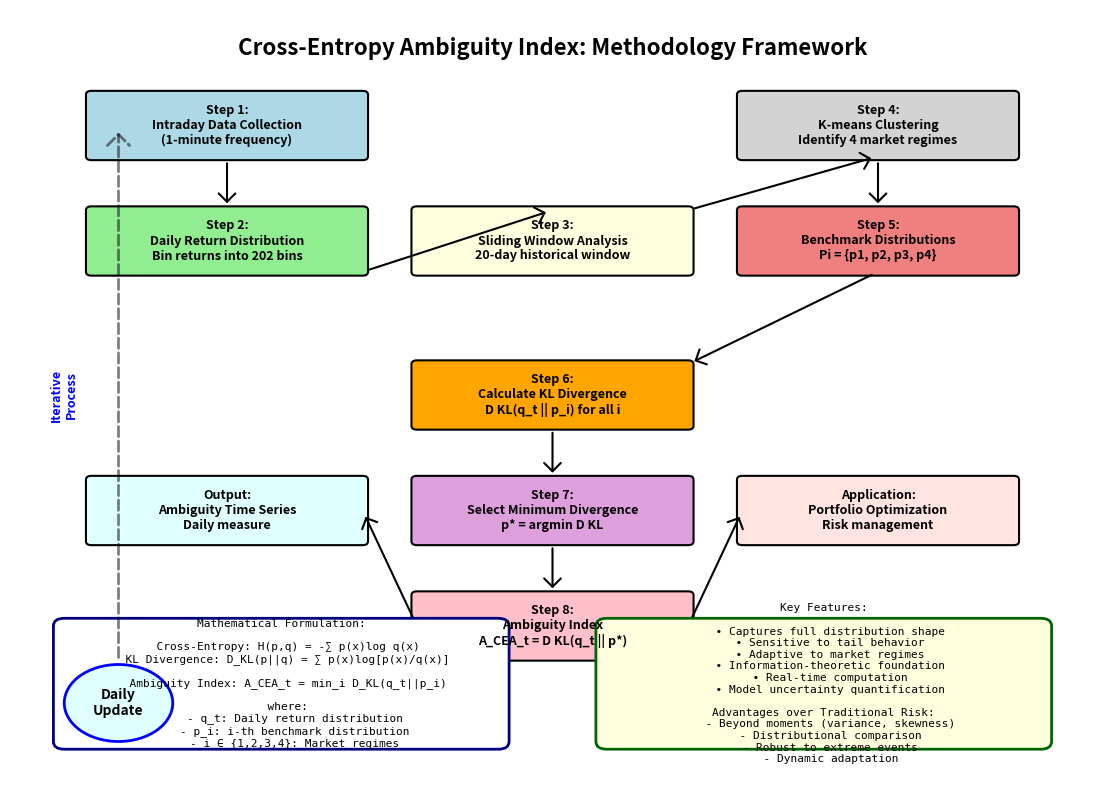

The matplotlib source for this figure: (Note: this script raises an exception after producing the figure.)
"""
Figure 5: Methodology Flowchart
Shows the step-by-step process of calculating the ambiguity index
"""

import matplotlib.pyplot as plt
import matplotlib.patches as patches
from matplotlib.patches import FancyBboxPatch, ConnectionPatch, Circle
import numpy as np

# Create figure
fig, ax = plt.subplots(1, 1, figsize=(14, 10))
ax.set_xlim(0, 10)
ax.set_ylim(0, 10)
ax.axis('off')

# Title
ax.text(5, 9.5, 'Cross-Entropy Ambiguity Index: Methodology Framework',
        ha='center', va='center', fontsize=16, fontweight='bold')

# Define process boxes and their positions
processes = [
    # Box format: (x_center, y_center, width, height, text, color)
    (2, 8.5, 2.5, 0.8, 'Step 1:\nIntraday Data Collection\n(1-minute frequency)', 'lightblue'),
    (2, 7, 2.5, 0.8, 'Step 2:\nDaily Return Distribution\nBin returns into 202 bins', 'lightgreen'),
    (5, 7, 2.5, 0.8, 'Step 3:\nSliding Window Analysis\n20-day historical window', 'lightyellow'),
    (8, 8.5, 2.5, 0.8, 'Step 4:\nK-means Clustering\nIdentify 4 market regimes', 'lightgray'),
    (8, 7, 2.5, 0.8, 'Step 5:\nBenchmark Distributions\nPi = {p1, p2, p3, p4}', 'lightcoral'),
    (5, 5, 2.5, 0.8, 'Step 6:\nCalculate KL Divergence\nD KL(q_t || p_i) for all i', 'orange'),
    (5, 3.5, 2.5, 0.8, 'Step 7:\nSelect Minimum Divergence\np* = argmin D KL', 'plum'),
    (5, 2, 2.5, 0.8, 'Step 8:\nAmbiguity Index\nA_CEA_t = D KL(q_t || p*)', 'pink'),
    (2, 3.5, 2.5, 0.8, 'Output:\nAmbiguity Time Series\nDaily measure', 'lightcyan'),
    (8, 3.5, 2.5, 0.8, 'Application:\nPortfolio Optimization\nRisk management', 'mistyrose'),
]

# Draw process boxes
for proc in processes:
    x, y, w, h, text, color = proc

    # Calculate box position (center to corner)
    x_pos = x - w/2
    y_pos = y - h/2

    # Create fancy box
    box = FancyBboxPatch((x_pos, y_pos), w, h,
                         boxstyle="round,pad=0.05",
                         facecolor=color,
                         edgecolor='black',
                         linewidth=1.5)
    ax.add_patch(box)

    # Add text
    ax.text(x, y, text, ha='center', va='center', fontsize=9, fontweight='bold')

# Add flow arrows
arrows = [
    # From Step 1 to Step 2
    ((2, 8.1), (2, 7.4)),
    # From Step 2 to Step 3
    ((3.25, 6.6), (5, 7.4)),
    # From Step 3 to Step 4
    ((6.25, 7.4), (8, 8.1)),
    # From Step 4 to Step 5
    ((8, 8.1), (8, 7.4)),
    # From Step 5 to Step 6
    ((8, 6.6), (6.25, 5.4)),
    # From Step 6 to Step 7
    ((5, 4.6), (5, 3.9)),
    # From Step 7 to Step 8
    ((5, 3.1), (5, 2.4)),
    # From Step 8 to Output
    ((3.75, 2), (3.25, 3.5)),
    # From Step 8 to Application
    ((6.25, 2), (6.75, 3.5)),
]

for start, end in arrows:
    arrow = ConnectionPatch((start[0], start[1]), (end[0], end[1]),
                           "data", "data",
                           arrowstyle="->,head_width=0.3,head_length=0.3",
                           shrinkA=5, shrinkB=5,
                           mutation_scale=20,
                           fc="black", lw=1.5)
    ax.add_patch(arrow)

# Add mathematical formulation box
math_box = FancyBboxPatch((0.5, 0.5), 4, 1.5,
                          boxstyle="round,pad=0.1",
                          facecolor='white',
                          edgecolor='navy',
                          linewidth=2)
ax.add_patch(math_box)

math_text = """Mathematical Formulation:

  Cross-Entropy: H(p,q) = -∑ p(x)log q(x)
  KL Divergence: D_KL(p||q) = ∑ p(x)log[p(x)/q(x)]

  Ambiguity Index: A_CEA_t = min_i D_KL(q_t||p_i)

  where:
    - q_t: Daily return distribution
    - p_i: i-th benchmark distribution
    - i ∈ {1,2,3,4}: Market regimes"""

ax.text(2.5, 1.25, math_text, ha='center', va='center', fontsize=8, fontfamily='monospace')

# Add key insights box
insight_box = FancyBboxPatch((5.5, 0.5), 4, 1.5,
                            boxstyle="round,pad=0.1",
                            facecolor='lightyellow',
                            edgecolor='darkgreen',
                            linewidth=2)
ax.add_patch(insight_box)

insight_text = """Key Features:

  • Captures full distribution shape
  • Sensitive to tail behavior
  • Adaptive to market regimes
  • Information-theoretic foundation
  • Real-time computation
  • Model uncertainty quantification

Advantages over Traditional Risk:
  - Beyond moments (variance, skewness)
  - Distributional comparison
  - Robust to extreme events
  - Dynamic adaptation"""

ax.text(7.5, 1.25, insight_text, ha='center', va='center', fontsize=8, fontfamily='monospace')

# Add cycle indicator
cycle = Circle((1, 1), 0.5, facecolor='lightcyan', edgecolor='blue', linewidth=2)
ax.add_patch(cycle)
ax.text(1, 1, 'Daily\nUpdate', ha='center', va='center', fontsize=10, fontweight='bold')

# Add cycle arrow
cycle_arrow = ConnectionPatch((1, 1.5), (1, 8.5),
                            "data", "data",
                            arrowstyle="->,head_width=0.4,head_length=0.4",
                            shrinkA=5, shrinkB=5,
                            mutation_scale=20,
                            fc="blue", lw=2,
                            linestyle='--', alpha=0.5)
ax.add_patch(cycle_arrow)
ax.text(0.5, 5, 'Iterative\nProcess', ha='center', va='center', fontsize=9,
        rotation=90, color='blue', fontweight='bold')

plt.savefig('/Users/tlxy/Research/Ambiguity/doc/draft/paper_overleaf/fig/figure5_methodology_flowchart.pdf',
            dpi=300, bbox_inches='tight')
plt.close()

print("Figure 5 (Methodology Flowchart) generated successfully!")
